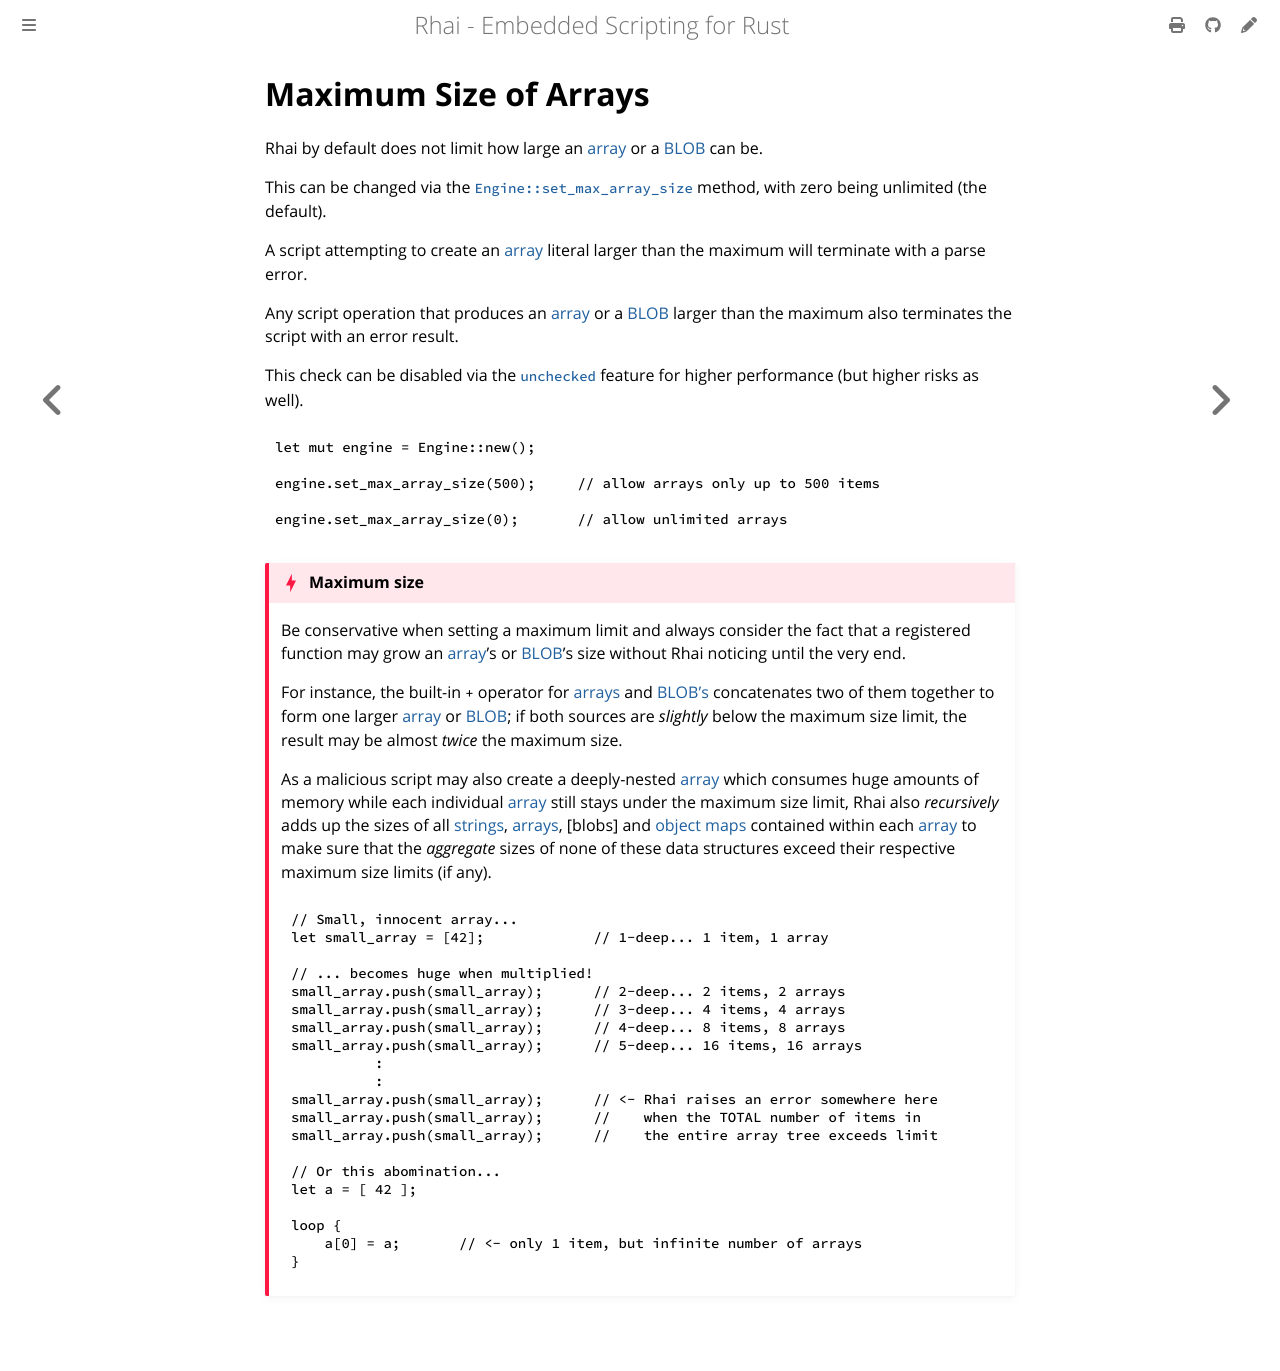

repository: rhaiscript/book · page: safety/max-array-size.html · generator: mdbook

Maximum Size of Arrays
======================

{{#include ../links.md}}

Rhai by default does not limit how large an [array] or a [BLOB] can be.

This can be changed via the [`Engine::set_max_array_size`][options] method, with zero being
unlimited (the default).

A script attempting to create an [array] literal larger than the maximum will terminate with a parse error.

Any script operation that produces an [array] or a [BLOB] larger than the maximum also terminates
the script with an error result.

This check can be disabled via the [`unchecked`] feature for higher performance (but higher risks as well).

```rust
let mut engine = Engine::new();

engine.set_max_array_size(500);     // allow arrays only up to 500 items

engine.set_max_array_size(0);       // allow unlimited arrays
```

~~~admonish danger "Maximum size"

Be conservative when setting a maximum limit and always consider the fact that a registered function
may grow an [array]'s or [BLOB]'s size without Rhai noticing until the very end.

For instance, the built-in `+` operator for [arrays] and [BLOB's] concatenates two of them together
to form one larger [array] or [BLOB]; if both sources are _slightly_ below the maximum size limit,
the result may be almost _twice_ the maximum size.

As a malicious script may also create a deeply-nested [array] which consumes huge amounts of memory
while each individual [array] still stays under the maximum size limit, Rhai also _recursively_ adds
up the sizes of all [strings], [arrays], [blobs] and [object maps] contained within each [array] to
make sure that the _aggregate_ sizes of none of these data structures exceed their respective
maximum size limits (if any).

```rust
// Small, innocent array...
let small_array = [42];             // 1-deep... 1 item, 1 array

// ... becomes huge when multiplied!
small_array.push(small_array);      // 2-deep... 2 items, 2 arrays
small_array.push(small_array);      // 3-deep... 4 items, 4 arrays
small_array.push(small_array);      // 4-deep... 8 items, 8 arrays
small_array.push(small_array);      // 5-deep... 16 items, 16 arrays
          :
          :
small_array.push(small_array);      // <- Rhai raises an error somewhere here
small_array.push(small_array);      //    when the TOTAL number of items in
small_array.push(small_array);      //    the entire array tree exceeds limit

// Or this abomination...
let a = [ 42 ];

loop {
    a[0] = a;       // <- only 1 item, but infinite number of arrays
}
```
~~~
